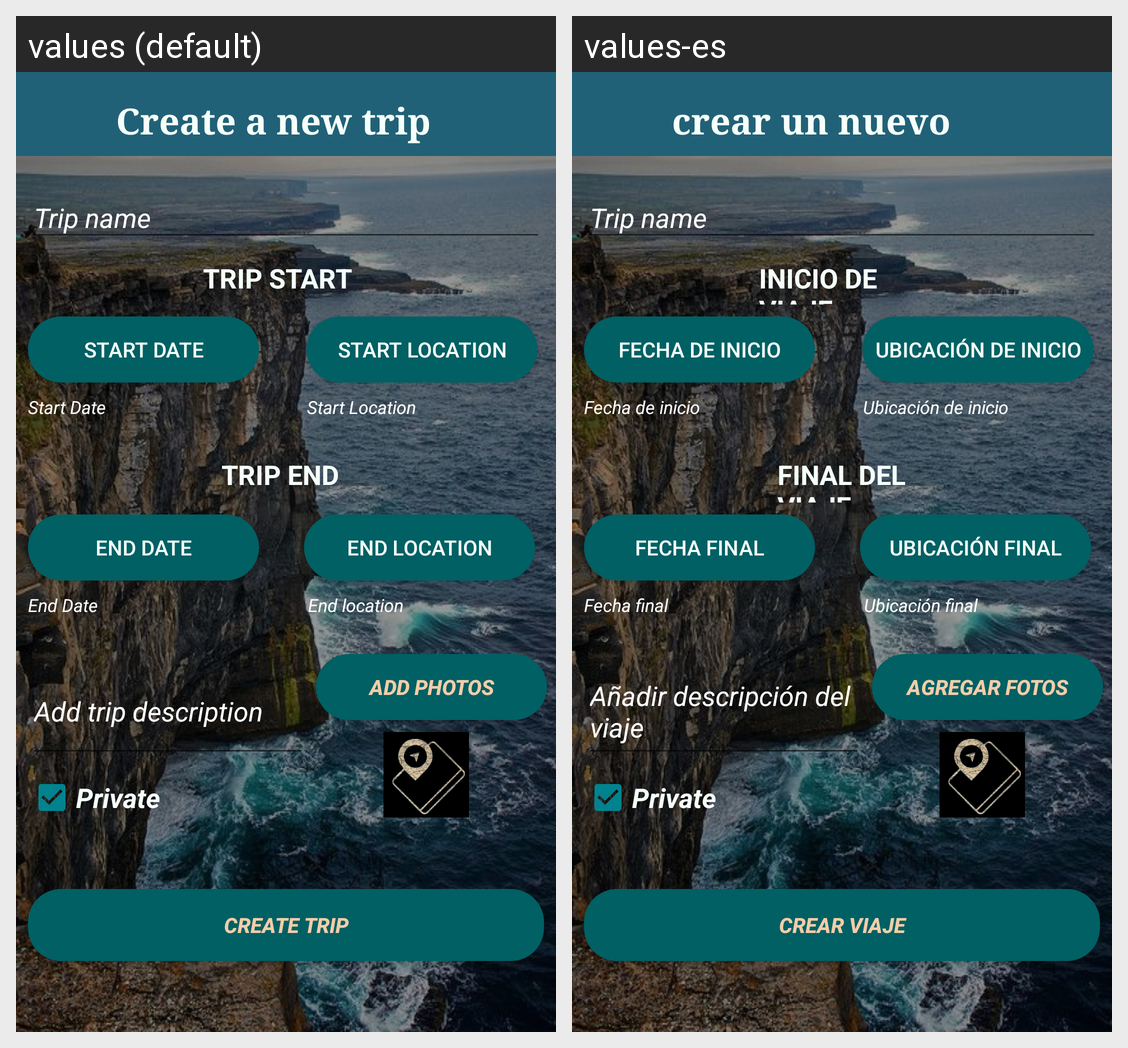

Here is an Android app screen in its default locale and in the app's own translations. Write out the translated-string differences for the strings that appear on this screen.
Android screen res/layout/activity_create_trip.xml rendered under 2 locales, left to right: values (default), values-es. Device: Nexus 5 (rendered at 1080×1920; each locale shown at half size, 540×960, under a caption strip naming it); theme AppTheme.
Strings drawn on this screen, with the default value and each locale's value (text and hints the layout hard-codes, and strings that could not be matched under every locale, appear in the picture but are not listed):

tripend
  values: Trip end
  values-es: Final del viaje

createNewTrip
  values: Create a new trip
  values-es: crear un nuevo viaje

tripName
  values: Trip name
  values-es: Trip name

startDate
  values: Start Date
  values-es: Fecha de inicio

endDate
  values: End Date
  values-es: Fecha final

tripStart
  values: Trip Start
  values-es: Inicio de viaje

tripstartLocation
  values: Start Location
  values-es: Ubicación de inicio

endlocation
  values: End location
  values-es: Ubicación final

tripDescription
  values: Add trip description
  values-es: Añadir descripción del viaje

addPhotos
  values: Add photos
  values-es: Agregar fotos

create_trip
  values: Create trip
  values-es: Crear viaje
